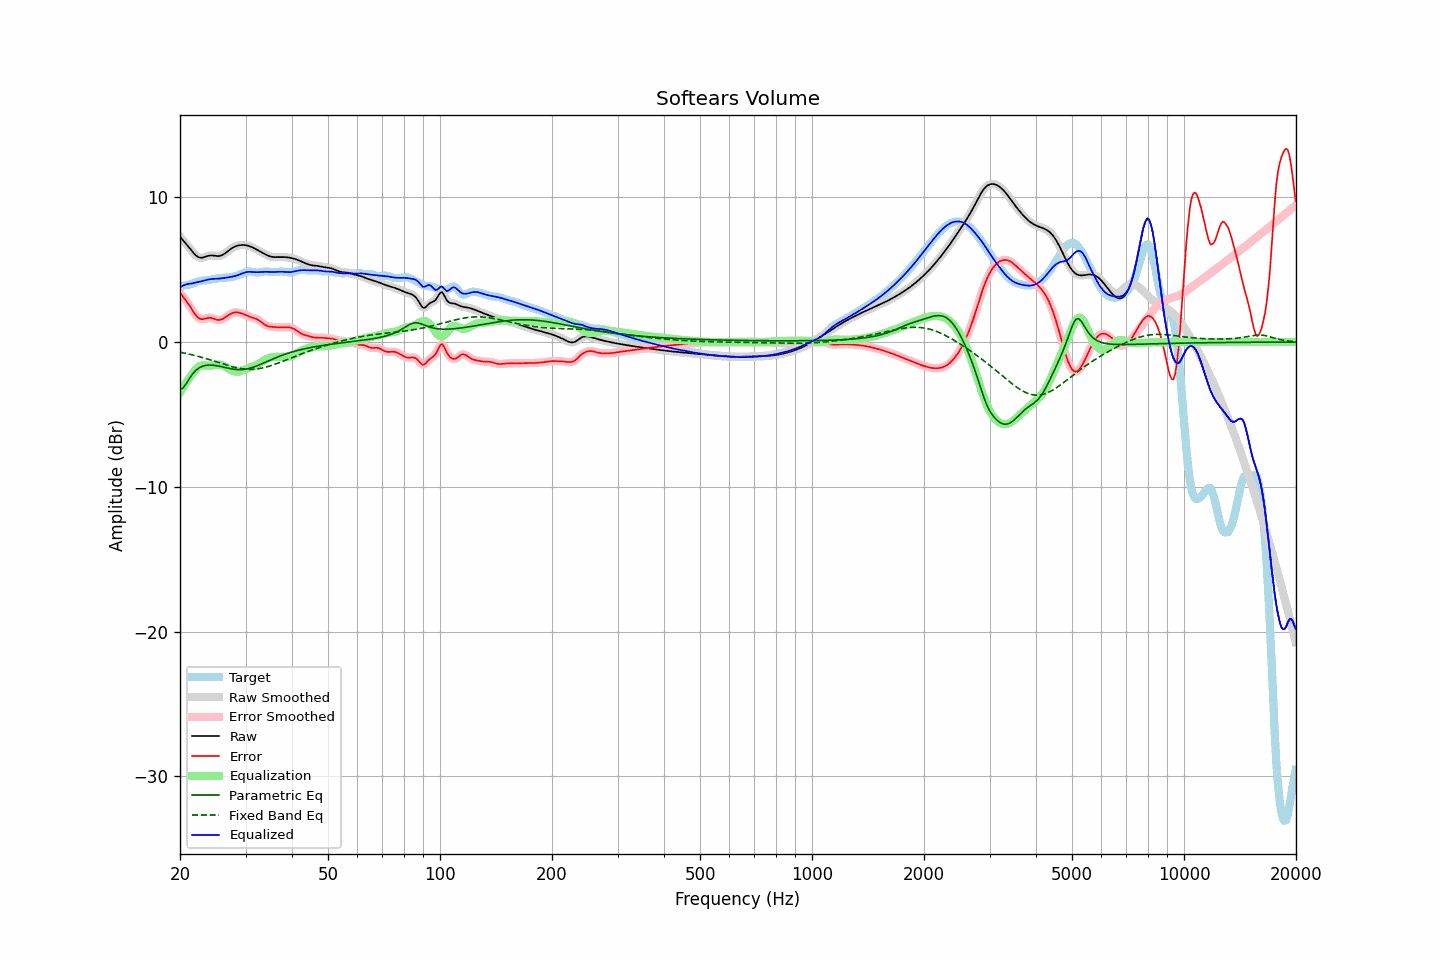

Values plotted in this chart, from the file beside it:
frequency, raw, error, smoothed, error_smoothed, equalization, parametric_eq, fixed_band_eq, equalized_raw, equalized_smoothed, target
20.00, 7.29, 3.43, 7.29, 3.43, -3.49, -3.27, -0.70, 3.79, 3.79, 3.86
20.20, 7.15, 3.28, 7.16, 3.28, -3.30, -3.22, -0.72, 3.85, 3.86, 3.88
20.40, 7.02, 3.12, 7.02, 3.13, -3.12, -3.16, -0.74, 3.91, 3.91, 3.90
20.61, 6.89, 2.98, 6.89, 2.98, -2.94, -3.01, -0.77, 3.95, 3.95, 3.92
20.81, 6.76, 2.83, 6.76, 2.82, -2.77, -2.86, -0.79, 3.99, 3.99, 3.93
21.02, 6.62, 2.67, 6.62, 2.67, -2.61, -2.67, -0.81, 4.01, 4.01, 3.95
21.23, 6.49, 2.50, 6.48, 2.50, -2.45, -2.49, -0.84, 4.03, 4.03, 3.98
21.44, 6.35, 2.33, 6.35, 2.33, -2.31, -2.33, -0.87, 4.04, 4.04, 4.02
21.66, 6.21, 2.15, 6.21, 2.15, -2.14, -2.18, -0.89, 4.07, 4.07, 4.06
21.87, 6.08, 1.98, 6.09, 1.99, -1.99, -2.06, -0.92, 4.09, 4.09, 4.10
22.09, 5.98, 1.84, 5.98, 1.84, -1.86, -1.94, -0.95, 4.12, 4.12, 4.14
22.31, 5.90, 1.72, 5.90, 1.72, -1.76, -1.85, -0.98, 4.14, 4.14, 4.18
22.54, 5.85, 1.63, 5.85, 1.64, -1.68, -1.77, -1.01, 4.17, 4.17, 4.21
22.76, 5.82, 1.59, 5.83, 1.59, -1.63, -1.72, -1.04, 4.19, 4.19, 4.24
22.99, 5.83, 1.58, 5.84, 1.59, -1.61, -1.67, -1.07, 4.22, 4.22, 4.25
23.22, 5.87, 1.61, 5.86, 1.61, -1.61, -1.64, -1.10, 4.26, 4.26, 4.26
23.45, 5.90, 1.64, 5.90, 1.64, -1.62, -1.61, -1.13, 4.29, 4.29, 4.27
23.69, 5.94, 1.67, 5.94, 1.66, -1.63, -1.60, -1.17, 4.31, 4.31, 4.28
23.92, 5.97, 1.68, 5.97, 1.68, -1.64, -1.59, -1.20, 4.33, 4.33, 4.29
24.16, 5.98, 1.67, 5.98, 1.67, -1.63, -1.59, -1.23, 4.35, 4.35, 4.31
24.40, 5.98, 1.65, 5.98, 1.65, -1.62, -1.59, -1.27, 4.36, 4.36, 4.33
24.65, 5.97, 1.61, 5.97, 1.61, -1.60, -1.60, -1.30, 4.37, 4.37, 4.36
24.89, 5.95, 1.57, 5.95, 1.57, -1.58, -1.62, -1.34, 4.37, 4.37, 4.38
25.14, 5.94, 1.55, 5.94, 1.54, -1.56, -1.64, -1.38, 4.38, 4.38, 4.40
25.39, 5.94, 1.52, 5.94, 1.53, -1.56, -1.66, -1.41, 4.38, 4.38, 4.41
25.65, 5.96, 1.54, 5.96, 1.54, -1.57, -1.68, -1.45, 4.39, 4.39, 4.42
25.91, 6.00, 1.57, 6.00, 1.57, -1.59, -1.70, -1.48, 4.40, 4.40, 4.43
26.16, 6.06, 1.62, 6.06, 1.62, -1.64, -1.73, -1.52, 4.42, 4.42, 4.44
26.43, 6.13, 1.69, 6.13, 1.69, -1.70, -1.76, -1.55, 4.43, 4.43, 4.44
26.69, 6.22, 1.77, 6.22, 1.77, -1.76, -1.78, -1.59, 4.45, 4.45, 4.45
26.96, 6.31, 1.84, 6.31, 1.84, -1.83, -1.81, -1.62, 4.47, 4.47, 4.46
27.23, 6.39, 1.91, 6.39, 1.91, -1.90, -1.83, -1.65, 4.49, 4.49, 4.48
27.50, 6.47, 1.97, 6.47, 1.97, -1.96, -1.85, -1.68, 4.51, 4.51, 4.49
27.77, 6.53, 2.02, 6.53, 2.02, -2.00, -1.87, -1.71, 4.53, 4.53, 4.52
28.05, 6.59, 2.05, 6.59, 2.04, -2.03, -1.88, -1.74, 4.56, 4.56, 4.54
28.33, 6.63, 2.05, 6.63, 2.05, -2.04, -1.89, -1.76, 4.59, 4.59, 4.58
28.62, 6.67, 2.05, 6.67, 2.05, -2.04, -1.90, -1.79, 4.63, 4.63, 4.62
28.90, 6.69, 2.03, 6.69, 2.03, -2.02, -1.90, -1.81, 4.67, 4.67, 4.66
29.19, 6.70, 2.00, 6.70, 2.00, -1.99, -1.90, -1.83, 4.71, 4.71, 4.71
29.48, 6.71, 1.96, 6.71, 1.95, -1.96, -1.89, -1.84, 4.76, 4.75, 4.76
29.78, 6.71, 1.91, 6.71, 1.91, -1.91, -1.88, -1.86, 4.79, 4.79, 4.80
30.08, 6.69, 1.86, 6.69, 1.86, -1.87, -1.87, -1.87, 4.83, 4.83, 4.83
30.38, 6.67, 1.81, 6.67, 1.81, -1.82, -1.85, -1.88, 4.85, 4.85, 4.86
30.68, 6.64, 1.76, 6.64, 1.77, -1.78, -1.82, -1.88, 4.86, 4.86, 4.87
30.99, 6.59, 1.73, 6.59, 1.73, -1.74, -1.79, -1.88, 4.85, 4.85, 4.87
31.30, 6.54, 1.69, 6.54, 1.69, -1.70, -1.76, -1.88, 4.85, 4.85, 4.85
31.61, 6.49, 1.66, 6.49, 1.66, -1.65, -1.72, -1.87, 4.84, 4.84, 4.83
31.93, 6.43, 1.62, 6.43, 1.62, -1.60, -1.68, -1.86, 4.83, 4.83, 4.81
32.24, 6.38, 1.57, 6.38, 1.57, -1.55, -1.64, -1.85, 4.83, 4.83, 4.80
32.57, 6.32, 1.51, 6.32, 1.51, -1.49, -1.59, -1.84, 4.83, 4.83, 4.80
32.89, 6.25, 1.44, 6.25, 1.43, -1.42, -1.54, -1.82, 4.84, 4.84, 4.82
33.22, 6.19, 1.35, 6.19, 1.35, -1.35, -1.50, -1.79, 4.85, 4.85, 4.84
33.55, 6.13, 1.26, 6.13, 1.27, -1.28, -1.45, -1.77, 4.85, 4.85, 4.86
33.89, 6.07, 1.19, 6.07, 1.19, -1.21, -1.40, -1.74, 4.86, 4.86, 4.88
34.23, 6.01, 1.13, 6.01, 1.13, -1.16, -1.35, -1.71, 4.86, 4.85, 4.88
34.57, 5.96, 1.09, 5.96, 1.09, -1.11, -1.30, -1.68, 4.85, 4.85, 4.87
34.92, 5.92, 1.07, 5.92, 1.07, -1.08, -1.25, -1.65, 4.85, 4.85, 4.86
35.27, 5.89, 1.06, 5.89, 1.05, -1.05, -1.20, -1.61, 4.84, 4.84, 4.84
35.62, 5.88, 1.05, 5.88, 1.05, -1.03, -1.15, -1.57, 4.84, 4.84, 4.83
35.97, 5.87, 1.04, 5.87, 1.04, -1.03, -1.11, -1.54, 4.84, 4.84, 4.83
... 635 more rows
